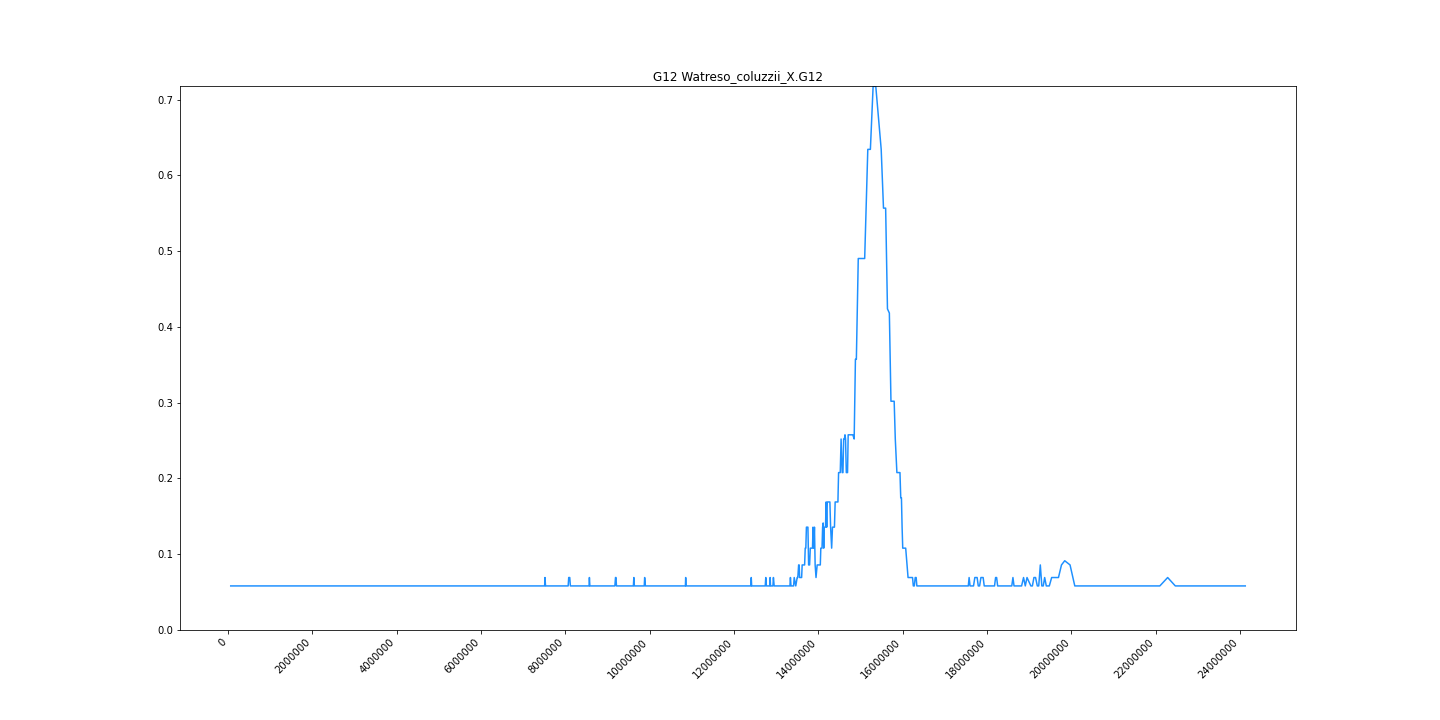

Source data for this figure (header and first rows):
midpoint	G12
67940	0.05817
118872	0.05817
148226	0.05817
172836	0.05817
197290	0.05817
219936	0.05817
243668	0.05817
258129	0.05817
270087	0.05817
282124	0.05817
305180	0.05817
320088	0.05817
336322	0.05817
353465	0.05817
367148	0.05817
384993	0.05817
403778	0.05817
415245	0.05817
428310	0.05817
440939	0.05817
453246	0.05817
465206	0.05817
478655	0.05817
488904	0.05817
497537	0.05817
507740	0.05817
519354	0.05817
530726	0.05817
547416	0.05817
558104	0.05817
567585	0.05817
577493	0.05817
588631	0.05817
599748	0.05817
613446	0.05817
626922	0.05817
635712	0.05817
645036	0.05817
657713	0.05817
671760	0.05817
681626	0.05817
690739	0.05817
700154	0.05817
713469	0.05817
723308	0.05817
734037	0.05817
747302	0.05817
759440	0.05817
768372	0.05817
776506	0.05817
790116	0.05817
804744	0.05817
816545	0.05817
825938	0.05817
836346	0.05817
847386	0.05817
856943	0.05817
868722	0.05817
880238	0.05817
893798	0.05817
... 1,352 more rows
